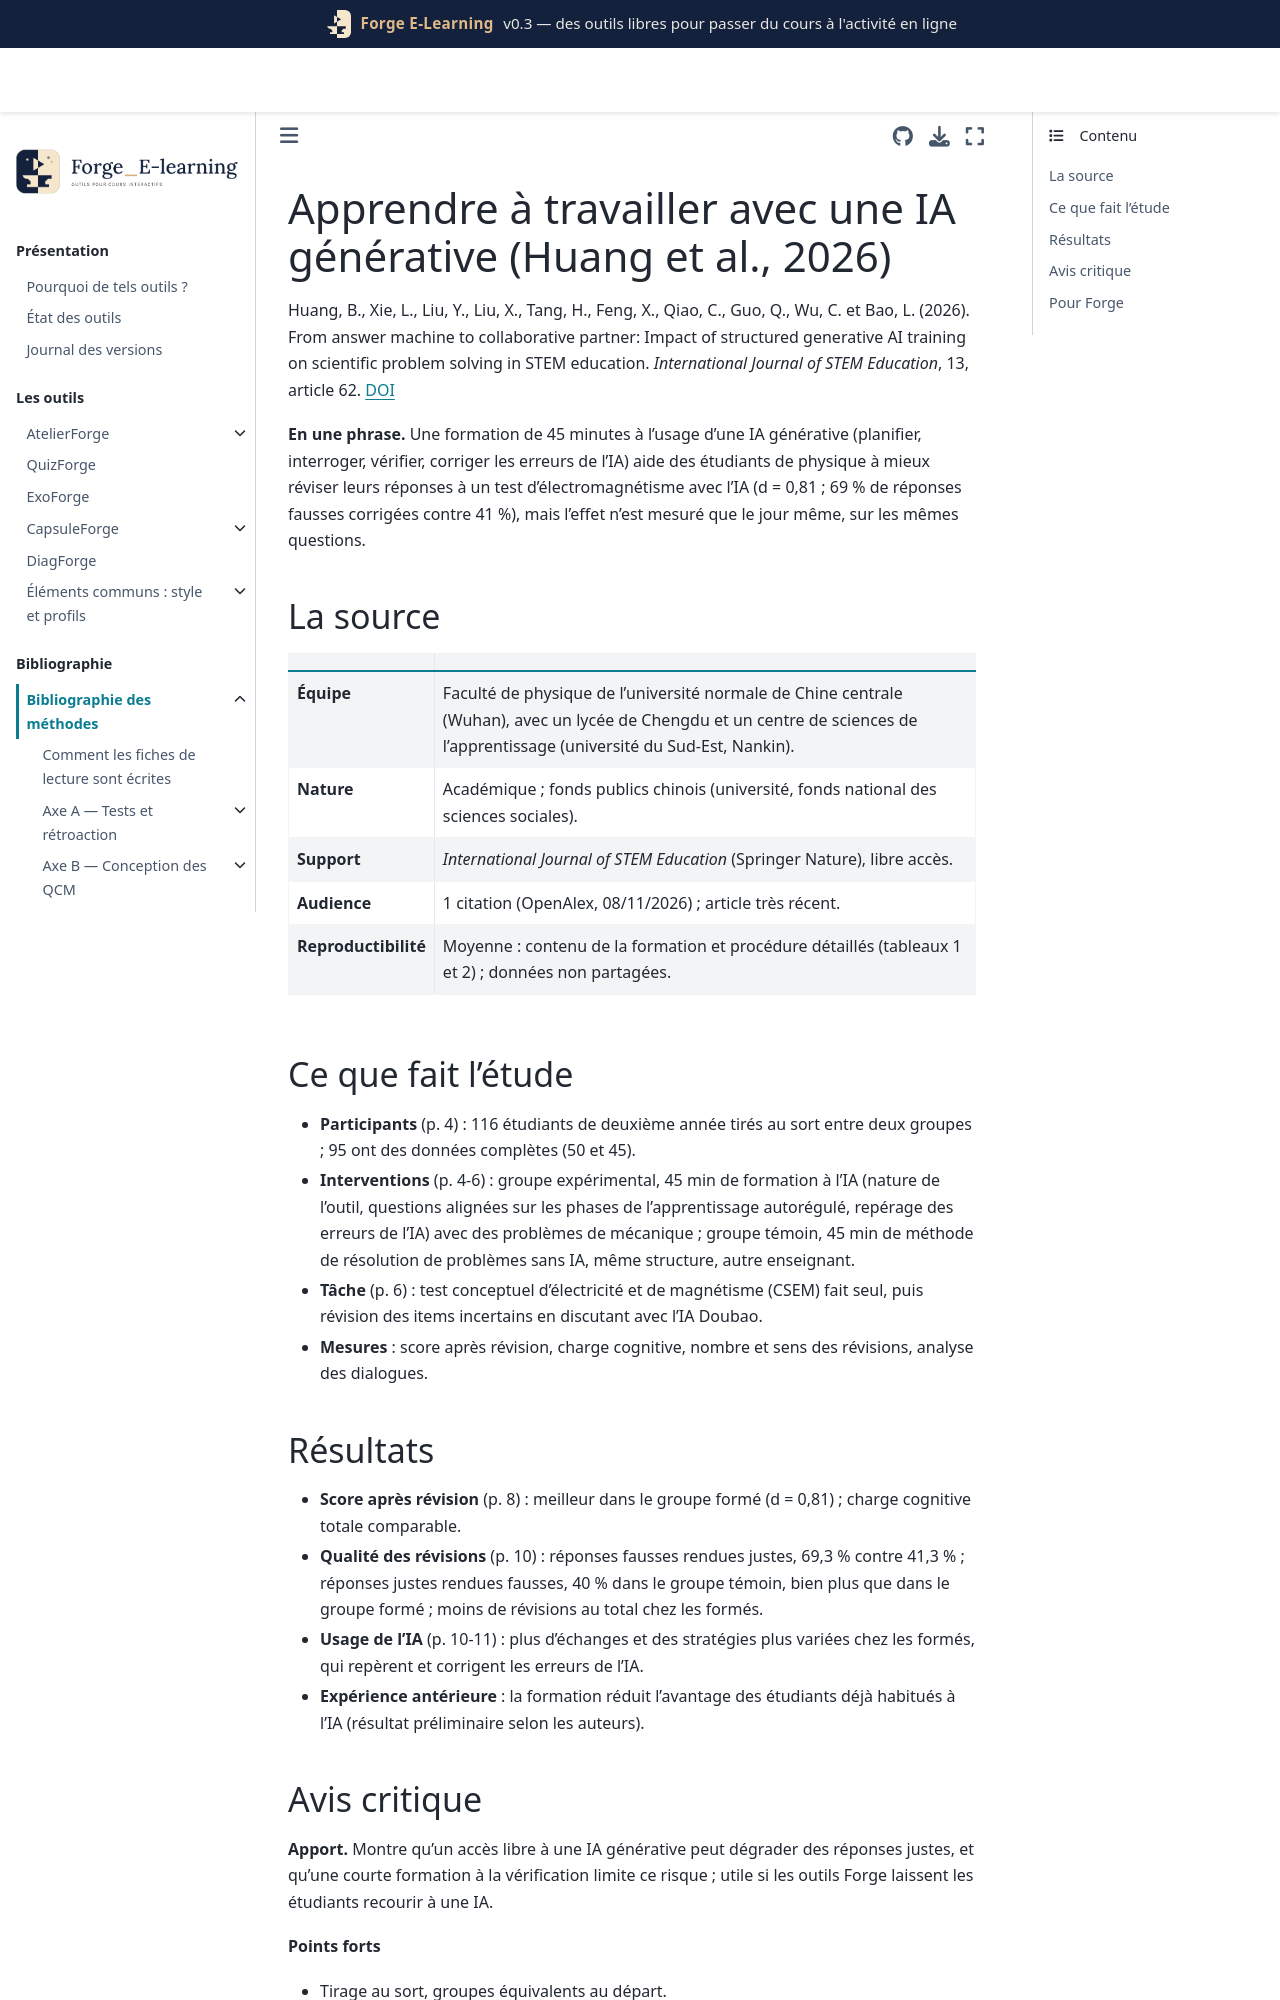

repository: Benoit2lattre/Forge_E-Learning · page: reference/D_exemples_guidage/huang2026.html · generator: jekyll

---
cle: huang2026
reference: "Huang, B., Xie, L., Liu, Y., Liu, X., Tang, H., Feng, X., Qiao, C., Guo, Q., Wu, C. et Bao, L. (2026). From answer machine to collaborative partner: Impact of structured generative AI training on scientific problem solving in STEM education. International Journal of STEM Education, 13, article 62."
doi: 10.1186/s40594-026-00652-9
axe: [D2]
type_etude: essai avec tirage au sort (95 étudiants), une séance, analyse quantitative et qualitative des échanges avec l'IA
public: étudiants de deuxième année en sciences et ingénierie, cours de physique générale (Chine)
lecture: texte complet, 08/11/2026
regles:
  - outil: ExoForge
    regle: "si l'étudiant peut utiliser une IA générative pendant un exercice, l'y préparer : planifier avant de demander, vérifier chaque réponse de l'IA, repérer ses erreurs typiques (figures, raisonnement, inventions)"
    niveau: C
    transferabilite: moyenne
  - outil: ExoForge
    regle: "faire produire une première réponse seul avant toute aide (IA ou indice), puis réviser"
    niveau: D
    transferabilite: moyenne
    note: "principe de la procédure de l'étude, non testé isolément"
---

# Apprendre à travailler avec une IA générative (Huang et al., 2026)

Huang, B., Xie, L., Liu, Y., Liu, X., Tang, H., Feng, X., Qiao, C., Guo, Q., Wu, C. et Bao, L. (2026). From answer machine to collaborative partner: Impact of structured generative AI training on scientific problem solving in STEM education. *International Journal of STEM Education*, 13, article 62. [DOI](https://doi.org/10.1186/s40594-026-00652-9)

**En une phrase.** Une formation de 45 minutes à l'usage d'une IA générative (planifier, interroger, vérifier, corriger les erreurs de l'IA) aide des étudiants de physique à mieux réviser leurs réponses à un test d'électromagnétisme avec l'IA (d = 0,81 ; 69 % de réponses fausses corrigées contre 41 %), mais l'effet n'est mesuré que le jour même, sur les mêmes questions.

## La source

| | |
| --- | --- |
| **Équipe** | Faculté de physique de l'université normale de Chine centrale (Wuhan), avec un lycée de Chengdu et un centre de sciences de l'apprentissage (université du Sud-Est, Nankin). |
| **Nature** | Académique ; fonds publics chinois (université, fonds national des sciences sociales). |
| **Support** | *International Journal of STEM Education* (Springer Nature), libre accès. |
| **Audience** | 1 citation (OpenAlex, 08/11/2026) ; article très récent. |
| **Reproductibilité** | Moyenne : contenu de la formation et procédure détaillés (tableaux 1 et 2) ; données non partagées. |

## Ce que fait l'étude

- **Participants** (p. 4) : 116 étudiants de deuxième année tirés au sort entre deux groupes ; 95 ont des données complètes (50 et 45).
- **Interventions** (p. 4-6) : groupe expérimental, 45 min de formation à l'IA (nature de l'outil, questions alignées sur les phases de l'apprentissage autorégulé, repérage des erreurs de l'IA) avec des problèmes de mécanique ; groupe témoin, 45 min de méthode de résolution de problèmes sans IA, même structure, autre enseignant.
- **Tâche** (p. 6) : test conceptuel d'électricité et de magnétisme (CSEM) fait seul, puis révision des items incertains en discutant avec l'IA Doubao.
- **Mesures** : score après révision, charge cognitive, nombre et sens des révisions, analyse des dialogues.
